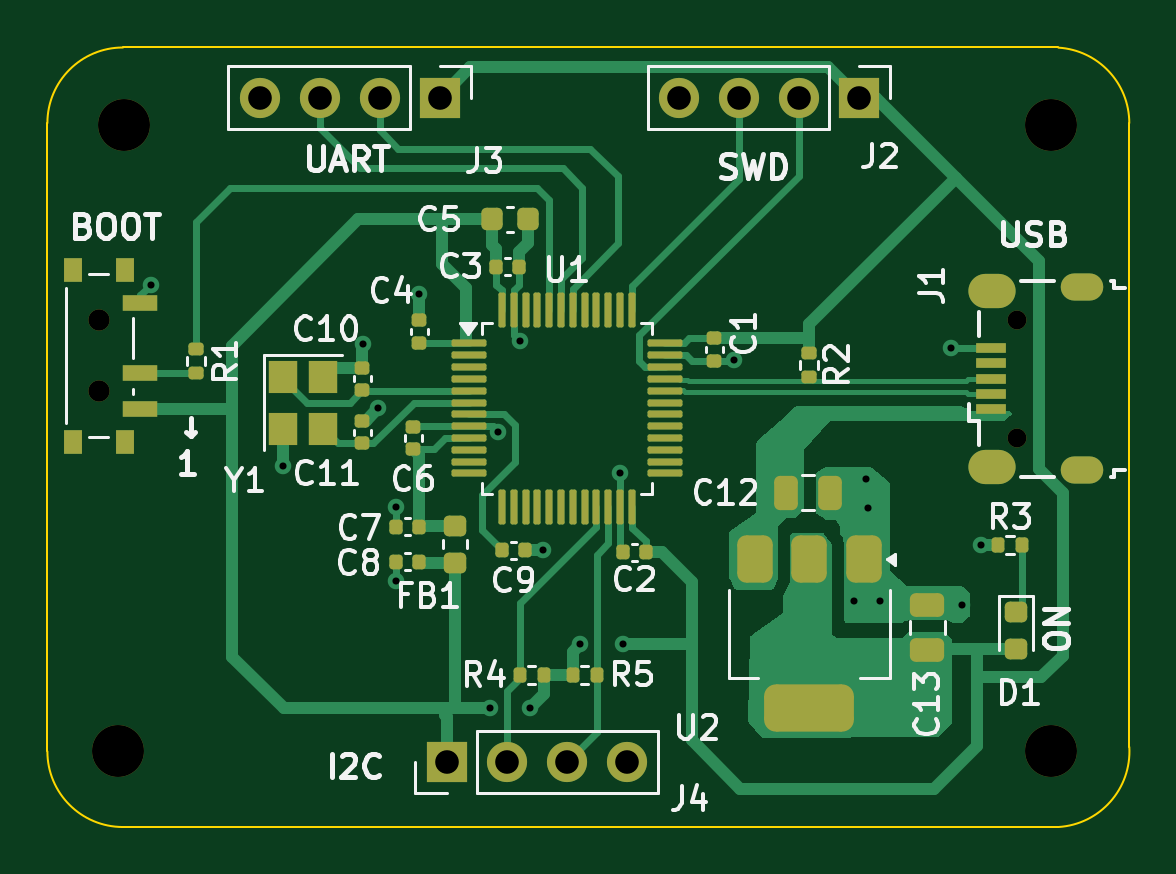
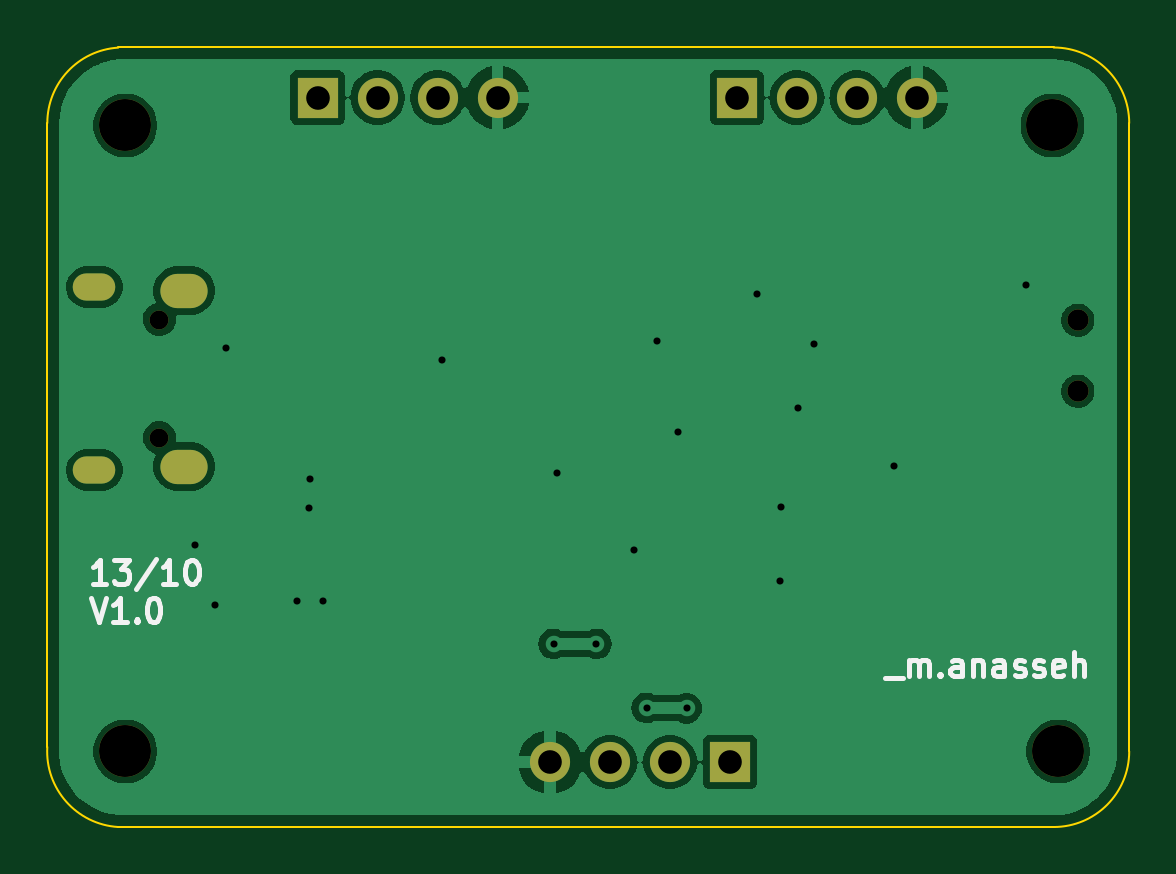
Circuit board: 10 layer files. Board 45.8 x 33.0 mm.
- bottom_copper: STM32_PCB Design-B_Cu.gbr (41502 bytes)
- bottom_mask: STM32_PCB Design-B_Mask.gbr (1432 bytes)
- paste: STM32_PCB Design-B_Paste.gbr (459 bytes)
- bottom_silk: STM32_PCB Design-B_Silkscreen.gbr (9076 bytes)
- outline: STM32_PCB Design-Edge_Cuts.gbr (987 bytes)
- top_copper: STM32_PCB Design-F_Cu.gbr (27018 bytes)
- top_mask: STM32_PCB Design-F_Mask.gbr (6917 bytes)
- paste: STM32_PCB Design-F_Paste.gbr (5974 bytes)
- top_silk: STM32_PCB Design-F_Silkscreen.gbr (45484 bytes)
- drill: STM32_PCB Design.drl (1472 bytes)

=== bottom_copper: STM32_PCB Design-B_Cu.gbr (41502 bytes, source omitted) ===
=== bottom_mask: STM32_PCB Design-B_Mask.gbr ===
%TF.GenerationSoftware,KiCad,Pcbnew,8.0.6*%
%TF.CreationDate,2026-10-13T18:50:03+00:00*%
%TF.ProjectId,STM32_PCB Design,53544d33-325f-4504-9342-204465736967,rev?*%
%TF.SameCoordinates,Original*%
%TF.FileFunction,Soldermask,Bot*%
%TF.FilePolarity,Negative*%
%FSLAX46Y46*%
G04 Gerber Fmt 4.6, Leading zero omitted, Abs format (unit mm)*
G04 Created by KiCad (PCBNEW 8.0.6) date 2026-10-13 18:50:03*
%MOMM*%
%LPD*%
G01*
G04 APERTURE LIST*
%ADD10C,0.900000*%
%ADD11C,2.200000*%
%ADD12R,1.700000X1.700000*%
%ADD13O,1.700000X1.700000*%
%ADD14O,0.800000X0.800000*%
%ADD15O,1.800000X1.150000*%
%ADD16O,2.000000X1.450000*%
G04 APERTURE END LIST*
D10*
%TO.C,SW1*%
X29170000Y-37750000D03*
X29170000Y-40750000D03*
%TD*%
D11*
%TO.C,H4*%
X69500000Y-56000000D03*
%TD*%
%TO.C,H3*%
X30000000Y-56000000D03*
%TD*%
%TO.C,H2*%
X69500000Y-29500000D03*
%TD*%
%TO.C,H1*%
X30250000Y-29500000D03*
%TD*%
D12*
%TO.C,J2*%
X61360000Y-28320000D03*
D13*
X58820000Y-28320000D03*
X56280000Y-28320000D03*
X53740000Y-28320000D03*
%TD*%
D12*
%TO.C,J4*%
X43900000Y-56450000D03*
D13*
X46440000Y-56450000D03*
X48980000Y-56450000D03*
X51520000Y-56450000D03*
%TD*%
D14*
%TO.C,J1*%
X68055000Y-42715000D03*
X68055000Y-37715000D03*
D15*
X70805000Y-44090000D03*
D16*
X67005000Y-43940000D03*
X67005000Y-36490000D03*
D15*
X70805000Y-36340000D03*
%TD*%
D12*
%TO.C,J3*%
X43610000Y-28320000D03*
D13*
X41070000Y-28320000D03*
X38530000Y-28320000D03*
X35990000Y-28320000D03*
%TD*%
M02*

=== paste: STM32_PCB Design-B_Paste.gbr ===
%TF.GenerationSoftware,KiCad,Pcbnew,8.0.6*%
%TF.CreationDate,2026-10-13T18:50:03+00:00*%
%TF.ProjectId,STM32_PCB Design,53544d33-325f-4504-9342-204465736967,rev?*%
%TF.SameCoordinates,Original*%
%TF.FileFunction,Paste,Bot*%
%TF.FilePolarity,Positive*%
%FSLAX46Y46*%
G04 Gerber Fmt 4.6, Leading zero omitted, Abs format (unit mm)*
G04 Created by KiCad (PCBNEW 8.0.6) date 2026-10-13 18:50:03*
%MOMM*%
%LPD*%
G01*
G04 APERTURE LIST*
G04 APERTURE END LIST*
M02*

=== bottom_silk: STM32_PCB Design-B_Silkscreen.gbr (9076 bytes, source omitted) ===
=== outline: STM32_PCB Design-Edge_Cuts.gbr ===
%TF.GenerationSoftware,KiCad,Pcbnew,8.0.6*%
%TF.CreationDate,2026-10-13T18:50:03+00:00*%
%TF.ProjectId,STM32_PCB Design,53544d33-325f-4504-9342-204465736967,rev?*%
%TF.SameCoordinates,Original*%
%TF.FileFunction,Profile,NP*%
%FSLAX46Y46*%
G04 Gerber Fmt 4.6, Leading zero omitted, Abs format (unit mm)*
G04 Created by KiCad (PCBNEW 8.0.6) date 2026-10-13 18:50:03*
%MOMM*%
%LPD*%
G01*
G04 APERTURE LIST*
%TA.AperFunction,Profile*%
%ADD10C,0.100000*%
%TD*%
G04 APERTURE END LIST*
D10*
X30200000Y-59200000D02*
G75*
G02*
X27000000Y-56000000I0J3200000D01*
G01*
X27000000Y-29400000D02*
G75*
G02*
X30200000Y-26200000I3200000J0D01*
G01*
X69799611Y-26206232D02*
G75*
G02*
X72800000Y-29400000I-199611J-3193768D01*
G01*
X72800710Y-55811723D02*
G75*
G02*
X69800000Y-59200000I-3200711J-188277D01*
G01*
X30200000Y-59200000D02*
X69800000Y-59200000D01*
X27000000Y-29400000D02*
X27000000Y-56000000D01*
X69800000Y-26200000D02*
X30200000Y-26200000D01*
X72800710Y-55811723D02*
X72800000Y-29400000D01*
M02*

=== top_copper: STM32_PCB Design-F_Cu.gbr (27018 bytes, source omitted) ===
=== top_mask: STM32_PCB Design-F_Mask.gbr (6917 bytes, source omitted) ===
=== paste: STM32_PCB Design-F_Paste.gbr ===
%TF.GenerationSoftware,KiCad,Pcbnew,8.0.6*%
%TF.CreationDate,2026-10-13T18:50:03+00:00*%
%TF.ProjectId,STM32_PCB Design,53544d33-325f-4504-9342-204465736967,rev?*%
%TF.SameCoordinates,Original*%
%TF.FileFunction,Paste,Top*%
%TF.FilePolarity,Positive*%
%FSLAX46Y46*%
G04 Gerber Fmt 4.6, Leading zero omitted, Abs format (unit mm)*
G04 Created by KiCad (PCBNEW 8.0.6) date 2026-10-13 18:50:03*
%MOMM*%
%LPD*%
G01*
G04 APERTURE LIST*
G04 Aperture macros list*
%AMRoundRect*
0 Rectangle with rounded corners*
0 $1 Rounding radius*
0 $2 $3 $4 $5 $6 $7 $8 $9 X,Y pos of 4 corners*
0 Add a 4 corners polygon primitive as box body*
4,1,4,$2,$3,$4,$5,$6,$7,$8,$9,$2,$3,0*
0 Add four circle primitives for the rounded corners*
1,1,$1+$1,$2,$3*
1,1,$1+$1,$4,$5*
1,1,$1+$1,$6,$7*
1,1,$1+$1,$8,$9*
0 Add four rect primitives between the rounded corners*
20,1,$1+$1,$2,$3,$4,$5,0*
20,1,$1+$1,$4,$5,$6,$7,0*
20,1,$1+$1,$6,$7,$8,$9,0*
20,1,$1+$1,$8,$9,$2,$3,0*%
G04 Aperture macros list end*
%ADD10R,0.800000X1.000000*%
%ADD11R,1.500000X0.700000*%
%ADD12RoundRect,0.135000X-0.135000X-0.185000X0.135000X-0.185000X0.135000X0.185000X-0.135000X0.185000X0*%
%ADD13RoundRect,0.140000X-0.140000X-0.170000X0.140000X-0.170000X0.140000X0.170000X-0.140000X0.170000X0*%
%ADD14RoundRect,0.140000X0.170000X-0.140000X0.170000X0.140000X-0.170000X0.140000X-0.170000X-0.140000X0*%
%ADD15RoundRect,0.250000X-0.250000X-0.475000X0.250000X-0.475000X0.250000X0.475000X-0.250000X0.475000X0*%
%ADD16RoundRect,0.075000X-0.075000X-0.662500X0.075000X-0.662500X0.075000X0.662500X-0.075000X0.662500X0*%
%ADD17RoundRect,0.075000X-0.662500X-0.075000X0.662500X-0.075000X0.662500X0.075000X-0.662500X0.075000X0*%
%ADD18RoundRect,0.375000X-0.375000X0.625000X-0.375000X-0.625000X0.375000X-0.625000X0.375000X0.625000X0*%
%ADD19RoundRect,0.500000X-1.400000X0.500000X-1.400000X-0.500000X1.400000X-0.500000X1.400000X0.500000X0*%
%ADD20RoundRect,0.140000X0.140000X0.170000X-0.140000X0.170000X-0.140000X-0.170000X0.140000X-0.170000X0*%
%ADD21RoundRect,0.250000X0.475000X-0.250000X0.475000X0.250000X-0.475000X0.250000X-0.475000X-0.250000X0*%
%ADD22RoundRect,0.135000X0.185000X-0.135000X0.185000X0.135000X-0.185000X0.135000X-0.185000X-0.135000X0*%
%ADD23RoundRect,0.218750X-0.256250X0.218750X-0.256250X-0.218750X0.256250X-0.218750X0.256250X0.218750X0*%
%ADD24RoundRect,0.135000X0.135000X0.185000X-0.135000X0.185000X-0.135000X-0.185000X0.135000X-0.185000X0*%
%ADD25R,1.200000X1.400000*%
%ADD26R,1.300000X0.450000*%
%ADD27RoundRect,0.140000X-0.170000X0.140000X-0.170000X-0.140000X0.170000X-0.140000X0.170000X0.140000X0*%
%ADD28RoundRect,0.225000X-0.225000X-0.250000X0.225000X-0.250000X0.225000X0.250000X-0.225000X0.250000X0*%
%ADD29RoundRect,0.135000X-0.185000X0.135000X-0.185000X-0.135000X0.185000X-0.135000X0.185000X0.135000X0*%
G04 APERTURE END LIST*
D10*
%TO.C,SW1*%
X30280000Y-35600000D03*
X28070000Y-35600000D03*
X30280000Y-42900000D03*
X28070000Y-42900000D03*
D11*
X30930000Y-37000000D03*
X30930000Y-40000000D03*
X30930000Y-41500000D03*
%TD*%
D12*
%TO.C,R3*%
X67240000Y-47250000D03*
X68260000Y-47250000D03*
%TD*%
D13*
%TO.C,C3*%
X46970000Y-35480000D03*
X46010000Y-35480000D03*
%TD*%
D14*
%TO.C,C4*%
X42740000Y-37730000D03*
X42740000Y-38690000D03*
%TD*%
D15*
%TO.C,C12*%
X58250000Y-45050000D03*
X60150000Y-45050000D03*
%TD*%
D16*
%TO.C,U1*%
X46240000Y-37317500D03*
X46740000Y-37317500D03*
X47240000Y-37317500D03*
X47740000Y-37317500D03*
X48240000Y-37317500D03*
X48740000Y-37317500D03*
X49240000Y-37317500D03*
X49740000Y-37317500D03*
X50240000Y-37317500D03*
X50740000Y-37317500D03*
X51240000Y-37317500D03*
X51740000Y-37317500D03*
D17*
X53152500Y-38730000D03*
X53152500Y-39230000D03*
X53152500Y-39730000D03*
X53152500Y-40230000D03*
X53152500Y-40730000D03*
X53152500Y-41230000D03*
X53152500Y-41730000D03*
X53152500Y-42230000D03*
X53152500Y-42730000D03*
X53152500Y-43230000D03*
X53152500Y-43730000D03*
X53152500Y-44230000D03*
D16*
X51740000Y-45642500D03*
X51240000Y-45642500D03*
X50740000Y-45642500D03*
X50240000Y-45642500D03*
X49740000Y-45642500D03*
X49240000Y-45642500D03*
X48740000Y-45642500D03*
X48240000Y-45642500D03*
X47740000Y-45642500D03*
X47240000Y-45642500D03*
X46740000Y-45642500D03*
X46240000Y-45642500D03*
D17*
X44827500Y-44230000D03*
X44827500Y-43730000D03*
X44827500Y-43230000D03*
X44827500Y-42730000D03*
X44827500Y-42230000D03*
X44827500Y-41730000D03*
X44827500Y-41230000D03*
X44827500Y-40730000D03*
X44827500Y-40230000D03*
X44827500Y-39730000D03*
X44827500Y-39230000D03*
X44827500Y-38730000D03*
%TD*%
D14*
%TO.C,C6*%
X42490000Y-42250000D03*
X42490000Y-43210000D03*
%TD*%
D18*
%TO.C,U2*%
X61550000Y-47850000D03*
X59250000Y-47850000D03*
D19*
X59250000Y-54150000D03*
D18*
X56950000Y-47850000D03*
%TD*%
D12*
%TO.C,R5*%
X49240000Y-52750000D03*
X50260000Y-52750000D03*
%TD*%
D20*
%TO.C,C7*%
X41760000Y-46480000D03*
X42720000Y-46480000D03*
%TD*%
D21*
%TO.C,C13*%
X64250000Y-51700000D03*
X64250000Y-49800000D03*
%TD*%
D22*
%TO.C,R1*%
X33300000Y-39980000D03*
X33300000Y-38960000D03*
%TD*%
D23*
%TO.C,D1*%
X68010000Y-50102500D03*
X68010000Y-51677500D03*
%TD*%
D24*
%TO.C,R4*%
X48010000Y-52750000D03*
X46990000Y-52750000D03*
%TD*%
D23*
%TO.C,FB1*%
X44240000Y-48017500D03*
X44240000Y-46442500D03*
%TD*%
D14*
%TO.C,C11*%
X40327500Y-42000000D03*
X40327500Y-42960000D03*
%TD*%
D25*
%TO.C,Y1*%
X38677500Y-40130000D03*
X38677500Y-42330000D03*
X36977500Y-42330000D03*
X36977500Y-40130000D03*
%TD*%
D26*
%TO.C,J1*%
X66955000Y-41515000D03*
X66955000Y-40865000D03*
X66955000Y-40215000D03*
X66955000Y-39565000D03*
X66955000Y-38915000D03*
%TD*%
D27*
%TO.C,C1*%
X55240000Y-38500000D03*
X55240000Y-39460000D03*
%TD*%
D14*
%TO.C,C10*%
X40327500Y-39750000D03*
X40327500Y-40710000D03*
%TD*%
D20*
%TO.C,C2*%
X51360000Y-47570000D03*
X52320000Y-47570000D03*
%TD*%
D13*
%TO.C,C9*%
X47220000Y-47480000D03*
X46260000Y-47480000D03*
%TD*%
D28*
%TO.C,C5*%
X47352500Y-33480000D03*
X45802500Y-33480000D03*
%TD*%
D20*
%TO.C,C8*%
X41760000Y-47980000D03*
X42720000Y-47980000D03*
%TD*%
D29*
%TO.C,R2*%
X59260000Y-40150000D03*
X59260000Y-39130000D03*
%TD*%
M02*

=== top_silk: STM32_PCB Design-F_Silkscreen.gbr (45484 bytes, source omitted) ===
=== drill: STM32_PCB Design.drl ===
M48
; DRILL file {KiCad 8.0.6} date 2026-10-13T18:49:41+0000
; FORMAT={-:-/ absolute / metric / decimal}
; #@! TF.CreationDate,2026-10-13T18:49:41+00:00
; #@! TF.GenerationSoftware,Kicad,Pcbnew,8.0.6
; #@! TF.FileFunction,MixedPlating,1,2
FMAT,2
METRIC
; #@! TA.AperFunction,Plated,PTH,ViaDrill
T1C0.300
; #@! TA.AperFunction,Plated,PTH,ComponentDrill
T2C0.550
; #@! TA.AperFunction,Plated,PTH,ComponentDrill
T3C0.850
; #@! TA.AperFunction,Plated,PTH,ComponentDrill
T4C1.000
; #@! TA.AperFunction,NonPlated,NPTH,ComponentDrill
T5C0.800
; #@! TA.AperFunction,NonPlated,NPTH,ComponentDrill
T6C0.900
; #@! TA.AperFunction,NonPlated,NPTH,ComponentDrill
T7C2.200
%
G90
G05
T1
X31.37Y-36.24
X36.96Y-43.9
X40.34Y-38.76
X41.0Y-41.48
X41.76Y-45.65
X41.77Y-48.78
X42.75Y-36.64
X45.74Y-54.17
X46.09Y-42.475
X47.0Y-38.61
X47.42Y-54.16
X47.98Y-47.48
X49.56Y-51.45
X51.22Y-44.22
X51.36Y-51.45
X56.08Y-39.45
X61.14Y-49.65
X61.66Y-44.45
X61.73Y-45.71
X62.25Y-49.65
X65.24Y-38.93
X65.7Y-49.82
X66.53Y-47.24
T4
X35.99Y-28.32
X38.53Y-28.32
X41.07Y-28.32
X43.61Y-28.32
X43.9Y-56.45
X46.44Y-56.45
X48.98Y-56.45
X51.52Y-56.45
X53.74Y-28.32
X56.28Y-28.32
X58.82Y-28.32
X61.36Y-28.32
T5
X68.055Y-37.715
X68.055Y-42.715
T6
X29.17Y-37.75
X29.17Y-40.75
T7
X30.0Y-56.0
X30.25Y-29.5
X69.5Y-29.5
X69.5Y-56.0
T2
G00X70.48Y-36.34
M15
G01X71.13Y-36.34
M16
G05
G00X70.48Y-44.09
M15
G01X71.13Y-44.09
M16
G05
T3
G00X66.73Y-36.49
M15
G01X67.28Y-36.49
M16
G05
G00X66.73Y-43.94
M15
G01X67.28Y-43.94
M16
G05
M30
